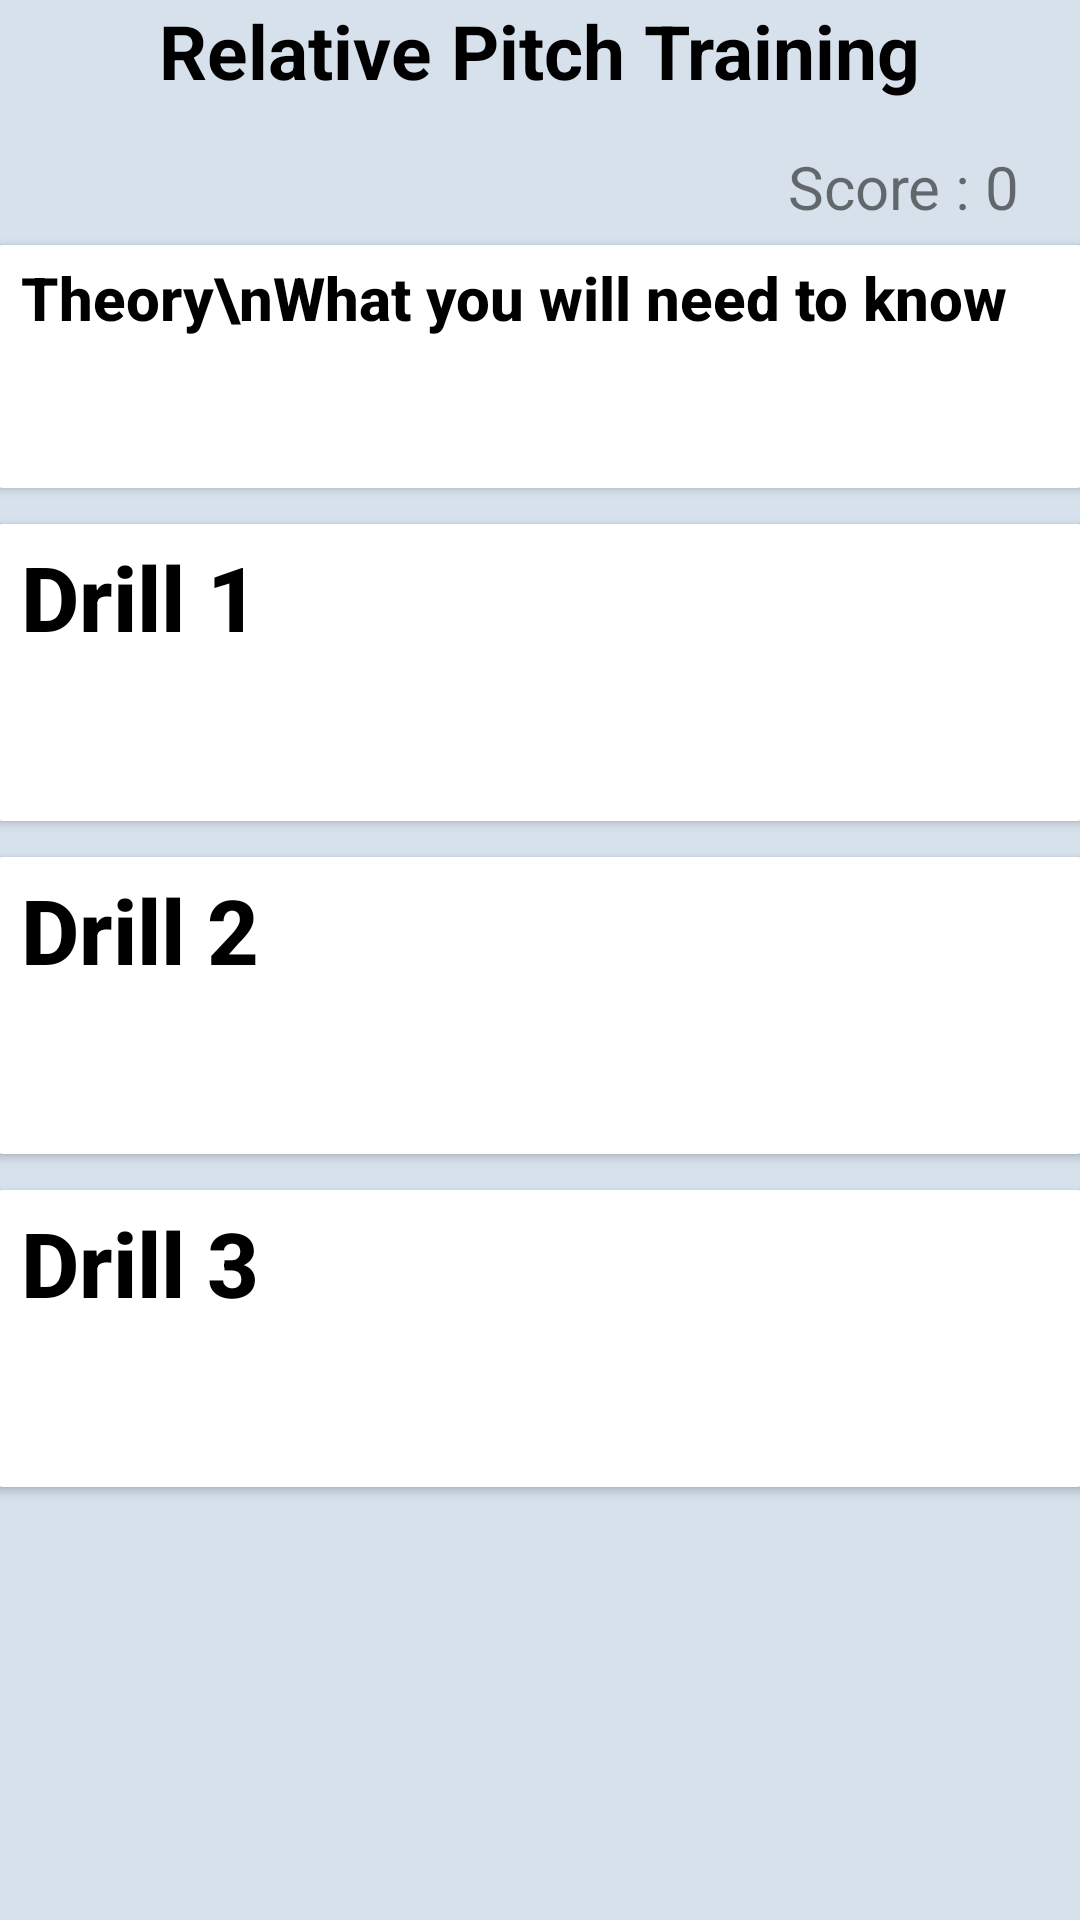

This screen was rendered from an Android layout file. Write that file and the resources it references.
<!-- AndroidManifest.xml: application theme Theme.RelativePitchTrainer -->
<!-- res/layout/activity_main.xml -->
<?xml version="1.0" encoding="utf-8"?>
<LinearLayout
    xmlns:android="http://schemas.android.com/apk/res/android"
    xmlns:tools="http://schemas.android.com/tools"
    xmlns:app="http://schemas.android.com/apk/res-auto"
    android:layout_width="match_parent"
    android:layout_height="match_parent"
    tools:context=".MainActivity"
    android:orientation="vertical"
    android:background="#D6E1EC"
    android:onClick="onClick">


   <TextView
       android:layout_width="wrap_content"
       android:layout_height="wrap_content"
       android:text="Relative Pitch Training"
       android:textStyle="bold"
       android:textSize="25sp"
       android:textColor="@color/black"
       android:layout_gravity="center"
       android:id="@+id/tvTitle"
       />


    <TextView
        android:layout_width="wrap_content"
        android:layout_height="wrap_content"
        android:layout_gravity="right"
        android:layout_marginRight="20dp"
        android:layout_marginTop="15dp"
        android:text="Score : 0"
        android:textSize="20sp"
        android:id="@+id/tvScore"/>


    <Button
        android:layout_width="370dp"
        android:layout_height="93dp"
        android:id="@+id/btnTheory"
        android:layout_gravity="center"
        android:backgroundTint="@color/white"
        android:text="Theory\nWhat you will need to know"
        android:textSize="20sp"
        android:textStyle="bold"
        android:gravity="top"
        android:textAllCaps="false"
        android:textColor="@color/black"
        android:onClick="onClick"

        />

    <Button
        android:layout_width="370dp"
        android:layout_height="111dp"
        android:id="@+id/btnDrill1"
        android:layout_gravity="center"
        android:backgroundTint="@color/white"
        android:gravity="top"
        android:text="Drill 1"
        android:textAllCaps="false"
        android:textColor="@color/black"
        android:textSize="30sp"
        android:textStyle="bold"
        android:onClick="onClick"

        />

    <Button
        android:layout_width="370dp"
        android:layout_height="111dp"
        android:id="@+id/btnDrill2"
        android:layout_gravity="center"
        android:backgroundTint="@color/white"
        android:gravity="top"
        android:text="Drill 2"
        android:textAllCaps="false"
        android:textColor="@color/black"
        android:textSize="30sp"
        android:textStyle="bold"
        android:onClick="onClick"

        />

    <Button
        android:layout_width="370dp"
        android:layout_height="111dp"
        android:id="@+id/btnDrill3"
        android:layout_gravity="center"
        android:backgroundTint="@color/white"
        android:text="Drill 3"
        android:textSize="30sp"
        android:textStyle="bold"
        android:gravity="top"
        android:textAllCaps="false"
        android:textColor="@color/black"
        android:onClick="onClick"/>


</LinearLayout>
<!-- resources referenced by this layout -->
<resources>
  <style name="Theme.RelativePitchTrainer" parent="Theme.MaterialComponents.DayNight.DarkActionBar">
          
          <item name="colorPrimary">@color/purple_500</item>
          <item name="colorPrimaryVariant">@color/purple_700</item>
          <item name="colorOnPrimary">@color/white</item>
          
          <item name="colorSecondary">@color/teal_200</item>
          <item name="colorSecondaryVariant">@color/teal_700</item>
          <item name="colorOnSecondary">@color/black</item>
          
          <item name="android:statusBarColor">?attr/colorPrimaryVariant</item>
          
      </style>
  <!-- not gathered from this repository: default colours our renderer supplied (Android Studio template values) -->
  <color name="purple_500">#FF6200EE</color>
  <color name="purple_700">#FF3700B3</color>
  <color name="teal_200">#FF03DAC5</color>
  <color name="teal_700">#FF018786</color>
  <color name="black">#FF000000</color>
  <color name="white">#FFFFFFFF</color>
</resources>
